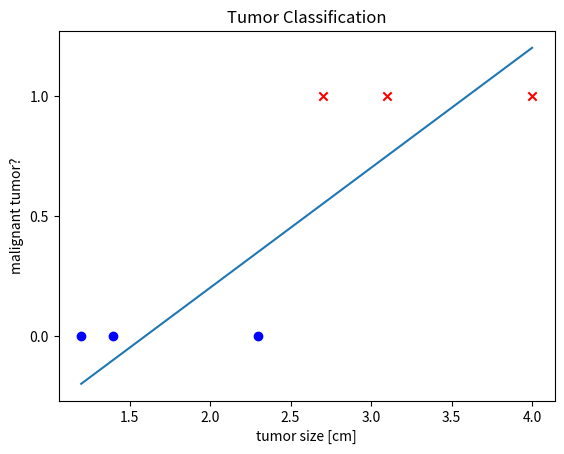

Here is the Python script that generated this plot:
import numpy as np
import matplotlib.pyplot as plt
from matplotlib.backend_bases import MouseButton


x = np.array([1.2, 1.4, 2.3, 2.7, 3.1, 4.0])
y = np.array([0, 0, 0, 1, 1, 1])


w = 0.5
b = -0.8


def linear_model(x: np.ndarray, w: float, b: float) -> np.ndarray:
    y = np.dot(x, w) + b
    return y


def predict(x):
    y = w * x + b
    return 1 if y >= 0.5 else 0


benigns = [(x[i], y[i]) for i in range(len(x)) if y[i] == 0]
malignants = [(x[i], y[i]) for i in range(len(x)) if y[i] == 1]


def onClick(event):
    if event.button is MouseButton.LEFT:
        global x, y
        selected_x = round(event.xdata, 1)
        x = np.append(x, selected_x)
        y = np.append(y, predict(selected_x))
        print(x, y)


plt.plot(x, linear_model(x, w, b))
plt.scatter(*zip(*benigns), marker="o", c="b", label="benign tumors")
plt.scatter(*zip(*malignants), marker="x", c="r", label="malignant tumors")

plt.connect("button_press_event", onClick)

plt.title("Tumor Classification")
plt.ylabel(f"malignant tumor?")
plt.yticks([0, 0.5, 1])
plt.xlabel(f"tumor size [cm]")
plt.show()
